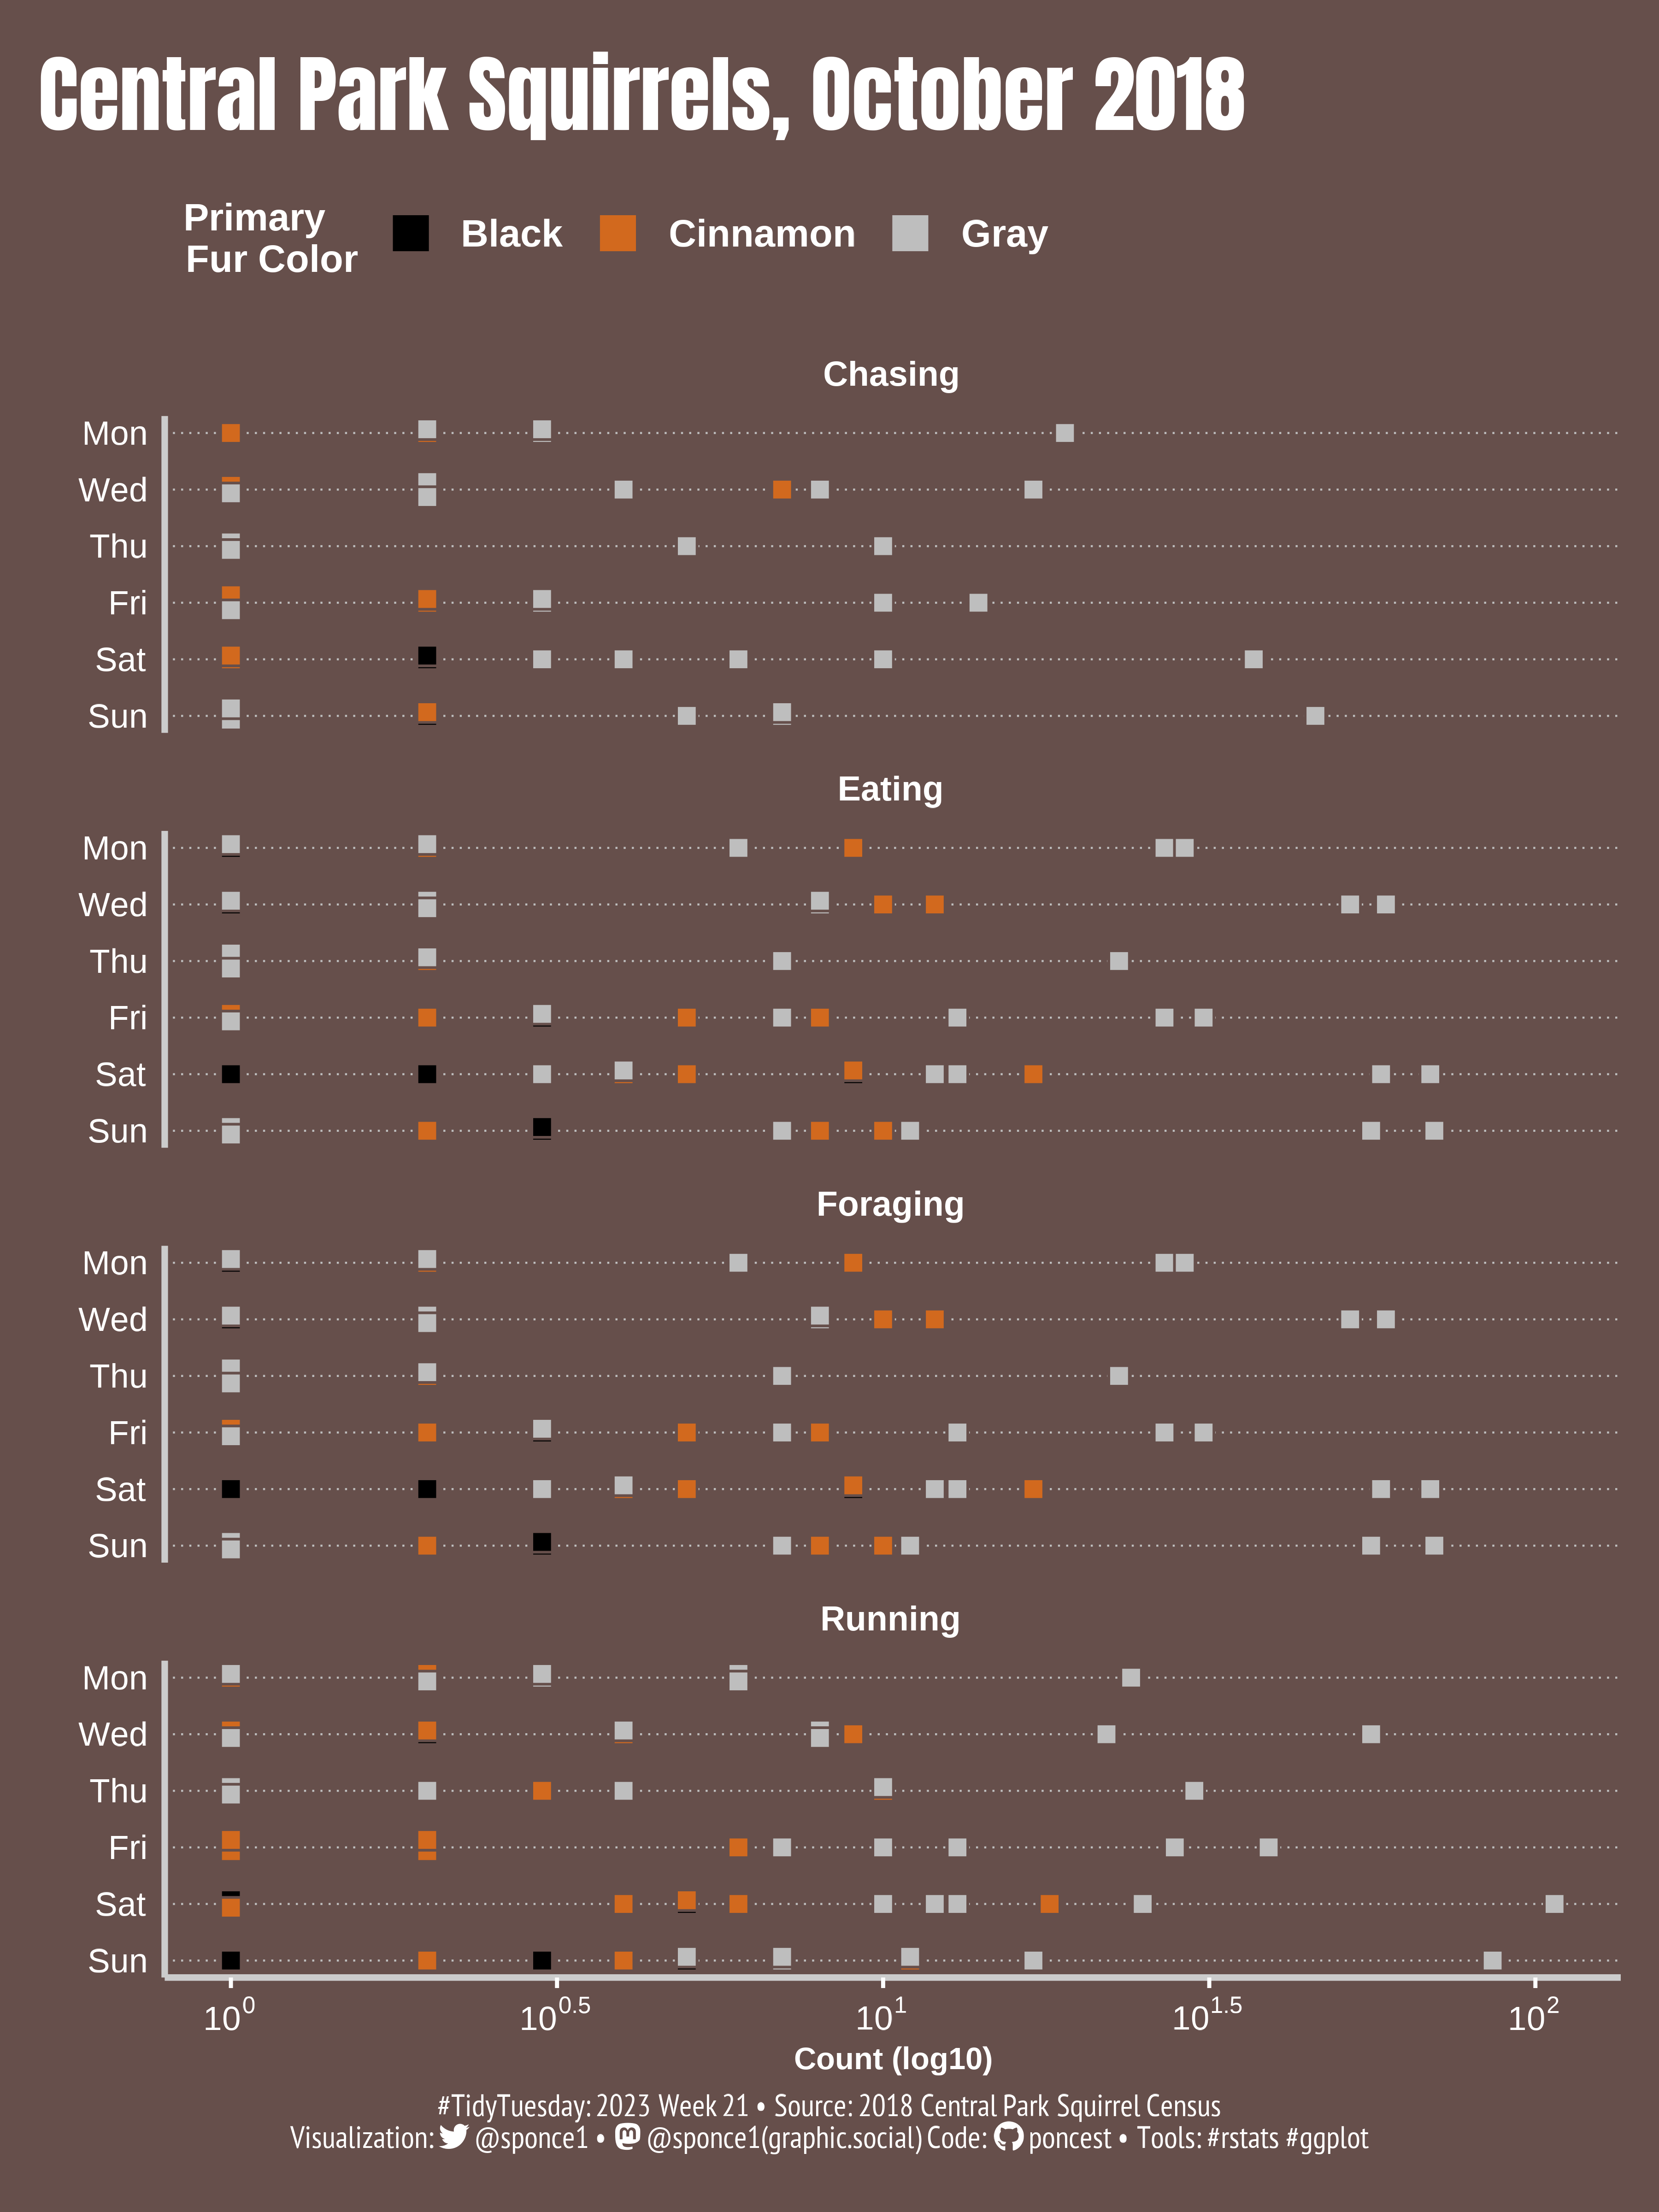

Write R code to recreate this figure.
 
## Challenge: #TidyTuesday 2023 week 21
## Data:      Central Park Squirrels
## Author:    Steven Ponce
## Date:      2023-05-22


## 1. LOAD PACKAGES & SETUP ----  
library(pacman) 
p_load(tidyverse, tidytuesdayR, ggtext, showtext, janitor, camcorder, scales, lubridate)
p_load(ggbeeswarm)


# |- figure size ---- 
gg_record(
    dir    = here::here("temp_plots"), 
    device = "png",
    width  = 6,
    height = 8,
    units  = "in",
    dpi    = 600) 

# |- resolution ---- 
showtext_opts(dpi = 600)


## 2. READ IN THE DATA ----
tt <- tidytuesdayR::tt_load(2023, week = 21) 

squirrel_data <- tt$squirrel_data %>% clean_names()

readme(tt)  
rm(tt)   
 

## 3. EXAMINING THE DATA ----
glimpse(squirrel_data)  

squirrel_tbl <- squirrel_data %>% 
    
    # format date
    mutate(
        date  = mdy(date),
        month = month(date, label = TRUE, abbr = TRUE),
        day   = day(date),
        wday  = wday(date, label = TRUE, abbr = TRUE),
        year  = year(date)
        ) %>% 

    group_by(wday, primary_fur_color, running, chasing, eating, foraging) %>% 
    summarise(
        Running  = sum(running),
        Chasing  = sum(chasing),
        Eating   = sum(eating),
        Foraging = sum(eating),
        ) %>% 
    ungroup() %>% 
    
    # select columns
    select(wday:primary_fur_color, Running:Foraging) %>% 
    # long table
    pivot_longer(!c(wday, primary_fur_color), names_to = "activities", values_to = "count") %>% 
    # Make weekend the last two days
    mutate(wday = fct_relevel(wday, "Sun", "Sat", "Fri", "Thu", "Wed", "Tue", "Mon"))


# 5. VISUALIZATION ---- 

### |- plot aesthetics ---- 
bkg_col <- "#664F4B"
title_col    <- "white"              
subtitle_col <- "white" 
caption_col  <- "white" 
text_col     <- 'white' 
col_palette <- c("Black"    = "black", 
                 "Cinnamon" = "#D2691E", 
                 "Gray"     = 'gray', 
                 "NA"       = "transparent")


### |-  titles and caption ----
tt <- str_glue("#TidyTuesday: 2023 Week 21 &bull; Source: 2018 Central Park Squirrel Census<br>")  
tw <- str_glue("<span style='font-family:fa6-brands'>&#xf099;</span>")
gh <- str_glue("<span style='font-family:fa6-brands'>&#xf09b;</span>")
mn <- str_glue("<span style='font-family:fa6-brands'>&#xf4f6;</span>")

title_text    <- str_glue("Central Park Squirrels, October 2018") 

caption_text  <- str_glue("{tt} Visualization: {tw} @sponce1 &bull; {mn} @sponce1(graphic.social) Code: {gh} poncest &bull; Tools: #rstats #ggplot")


### |-  fonts ----
font_add('fa6-brands', 'fonts/fa6-brands-regular-400.otf')
font_add_google("Anton", family = "title") 
font_add_google("Titillium Web", family = "text")  
font_add_google("PT Sans Narrow", family = "caption")
showtext_auto(enable = TRUE)     



### |-  plot ----
squirrel_tbl %>% 
    filter(count > 0 ) %>%  
    filter(primary_fur_color != "NA") %>% 
    
    ggplot(aes(x = count, y = as_factor(wday) ,  fill = as_factor(primary_fur_color))) +
    
    # geoms
    geom_beeswarm(shape = 22, color = bkg_col , method = "swarm", cex = 1.1,
                  priority = "density", size = 2.5) +
    
    # scales
    scale_x_log10(breaks = trans_breaks("log10", function(x) 10^x),
                  labels = trans_format("log10", math_format(10^.x))) +
    
    scale_y_discrete(expand = c(0.05, 0.05)) +
    
    
    scale_fill_manual(values = col_palette,
                      name   = "Primary\nFur Color",
                      guide = guide_legend(override.aes = list(size = 5))) +
  
    coord_cartesian(clip = "off", expand = TRUE) +
    
    # labs
    labs(x = "Count (log10)", y = "",
         title    = title_text,
         caption  = caption_text) +
    
    # facets
    facet_wrap(~ activities, nrow = 4)+
    
    # theme
    theme_minimal() + 
    theme(
        plot.title.position   = "plot",
        plot.caption.position = "plot",
        
        legend.position       = 'top',
        legend.justification  = c("left", "top"),
        
        legend.text           = element_text(colour="White", size = 10, face = "bold"),
        legend.title          = element_text(colour="White", size = 10, face = "bold"),
        
        plot.background    = element_rect(fill = bkg_col, color = bkg_col),
        panel.background   = element_rect(fill = bkg_col, color = bkg_col),
        
        axis.text          = element_text(colour = text_col),
        axis.title         = element_text(size = 8, face = 'bold', color = text_col, margin = margin (r = 10)),  
        
        axis.ticks.x       = element_line(color = "white"),
        axis.line          = element_line(linewidth = 0.8, colour = "grey80"),
        
        panel.grid.minor   = element_blank(),
        panel.grid.major.x = element_blank(),
        panel.grid.major.y = element_line(linetype = "dotted", linewidth = 0.25, color = 'gray'),
        
        plot.margin        = margin(t = 5, r = 10, b = 5, l = 10),
        
        strip.text         = element_textbox(size      = 9,
                                              face     = 'bold',
                                              color    = text_col,
                                              hjust    = 0.5,
                                              halign   = 0.5,
                                              r        = unit(5, "pt"),
                                              width    = unit(5.5, "npc"),
                                              padding  = margin(3, 0, 3, 0),
                                              margin   = margin(3, 3, 3, 3),
                                              fill     = "transparent"),
        
        plot.title         = element_text(
            family         = 'title',
            color          = title_col,
            face           = "bold",
            size           = 22,  
            margin         = margin(t = 10, b = 10)),
        
        plot.subtitle      = element_text(
            family         = 'subtitle',
            color          = title_col,
            lineheight     = 0.8, 
            #face           = "bold",
            size           = 10,   
            margin         = margin(t = 10, b = 30)),
        
        plot.caption       = element_markdown( 
            family         = 'caption',
            color          = caption_col, 
            lineheight     = 0.6, 
            size           = 8,  
            hjust          = 0.5,
            margin         = margin(t = 5, b = 10))
    )  




sessioninfo::session_info(include_base = TRUE)
## 6. SESSION INFO ---- 

# ─ Session info ────────────────────────────────────────────────────
# setting  value
# version  R version 4.3.0 (2023-04-21 ucrt)
# os       Windows 10 x64 (build 19044)
# system   x86_64, mingw32
# ui       RStudio
# language (EN)
# collate  English_United States.utf8
# ctype    English_United States.utf8
# tz       America/New_York
# date     2023-05-25
# rstudio  2023.03.0+386 Cherry Blossom (desktop)
# pandoc   NA
# 
# ─ Packages ────────────────────────────────────────────────────────
# ! package      * version date (UTC) lib source
# base         * 4.3.0   2023-04-21 [?] local
# beeswarm       0.4.0   2021-06-01 [1] CRAN (R 4.3.0)
# bit            4.0.5   2022-11-15 [1] CRAN (R 4.3.0)
# bit64          4.0.5   2020-08-30 [1] CRAN (R 4.3.0)
# camcorder    * 0.1.0   2022-10-03 [1] CRAN (R 4.3.0)
# cellranger     1.1.0   2016-07-27 [1] CRAN (R 4.3.0)
# cli            3.6.1   2023-03-23 [1] CRAN (R 4.3.0)
# colorspace     2.1-0   2023-01-23 [1] CRAN (R 4.3.0)
# commonmark     1.9.0   2023-03-17 [1] CRAN (R 4.3.0)
# P compiler       4.3.0   2023-04-21 [2] local
# crayon         1.5.2   2022-09-29 [1] CRAN (R 4.3.0)
# curl           5.0.0   2023-01-12 [1] CRAN (R 4.3.0)
# P datasets     * 4.3.0   2023-04-21 [2] local
# dplyr        * 1.1.2   2023-04-20 [1] CRAN (R 4.3.0)
# fansi          1.0.4   2023-01-22 [1] CRAN (R 4.3.0)
# farver         2.1.1   2022-07-06 [1] CRAN (R 4.3.0)
# forcats      * 1.0.0   2023-01-29 [1] CRAN (R 4.3.0)
# fs             1.6.2   2023-04-25 [1] CRAN (R 4.3.0)
# generics       0.1.3   2022-07-05 [1] CRAN (R 4.3.0)
# ggbeeswarm   * 0.7.2   2023-04-29 [1] CRAN (R 4.3.0)
# ggplot2      * 3.4.2   2023-04-03 [1] CRAN (R 4.3.0)
# ggtext       * 0.1.2   2022-09-16 [1] CRAN (R 4.3.0)
# gifski         1.6.6-1 2022-04-05 [1] CRAN (R 4.3.0)
# glue           1.6.2   2022-02-24 [1] CRAN (R 4.3.0)
# P graphics     * 4.3.0   2023-04-21 [2] local
# P grDevices    * 4.3.0   2023-04-21 [2] local
# P grid           4.3.0   2023-04-21 [2] local
# gridtext       0.1.5   2022-09-16 [1] CRAN (R 4.3.0)
# gtable         0.3.3   2023-03-21 [1] CRAN (R 4.3.0)
# here           1.0.1   2020-12-13 [1] CRAN (R 4.3.0)
# hms            1.1.3   2023-03-21 [1] CRAN (R 4.3.0)
# httr           1.4.5   2023-02-24 [1] CRAN (R 4.3.0)
# janitor      * 2.2.0   2023-02-02 [1] CRAN (R 4.3.0)
# jsonlite       1.8.4   2022-12-06 [1] CRAN (R 4.3.0)
# lifecycle      1.0.3   2022-10-07 [1] CRAN (R 4.3.0)
# lubridate    * 1.9.2   2023-02-10 [1] CRAN (R 4.3.0)
# magick         2.7.4   2023-03-09 [1] CRAN (R 4.3.0)
# magrittr       2.0.3   2022-03-30 [1] CRAN (R 4.3.0)
# markdown       1.6     2023-04-07 [1] CRAN (R 4.3.0)
# P methods      * 4.3.0   2023-04-21 [2] local
# munsell        0.5.0   2018-06-12 [1] CRAN (R 4.3.0)
# pacman       * 0.5.1   2019-03-11 [1] CRAN (R 4.3.0)
# P parallel       4.3.0   2023-04-21 [2] local
# pillar         1.9.0   2023-03-22 [1] CRAN (R 4.3.0)
# pkgconfig      2.0.3   2019-09-22 [1] CRAN (R 4.3.0)
# purrr        * 1.0.1   2023-01-10 [1] CRAN (R 4.3.0)
# R6             2.5.1   2021-08-19 [1] CRAN (R 4.3.0)
# ragg           1.2.5   2023-01-12 [1] CRAN (R 4.3.0)
# Rcpp           1.0.10  2023-01-22 [1] CRAN (R 4.3.0)
# readr        * 2.1.4   2023-02-10 [1] CRAN (R 4.3.0)
# readxl         1.4.2   2023-02-09 [1] CRAN (R 4.3.0)
# rlang          1.1.1   2023-04-28 [1] CRAN (R 4.3.0)
# rprojroot      2.0.3   2022-04-02 [1] CRAN (R 4.3.0)
# rstudioapi     0.14    2022-08-22 [1] CRAN (R 4.3.0)
# rsvg           2.4.0   2022-11-21 [1] CRAN (R 4.3.0)
# rvest          1.0.3   2022-08-19 [1] CRAN (R 4.3.0)
# scales       * 1.2.1   2022-08-20 [1] CRAN (R 4.3.0)
# selectr        0.4-2   2019-11-20 [1] CRAN (R 4.3.0)
# sessioninfo    1.2.2   2021-12-06 [1] CRAN (R 4.3.0)
# showtext     * 0.9-5   2022-02-09 [1] CRAN (R 4.3.0)
# showtextdb   * 3.0     2020-06-04 [1] CRAN (R 4.3.0)
# snakecase      0.11.0  2019-05-25 [1] CRAN (R 4.3.0)
# P stats        * 4.3.0   2023-04-21 [2] local
# stringi        1.7.12  2023-01-11 [1] CRAN (R 4.3.0)
# stringr      * 1.5.0   2022-12-02 [1] CRAN (R 4.3.0)
# svglite        2.1.1   2023-01-10 [1] CRAN (R 4.3.0)
# sysfonts     * 0.8.8   2022-03-13 [1] CRAN (R 4.3.0)
# systemfonts    1.0.4   2022-02-11 [1] CRAN (R 4.3.0)
# textshaping    0.3.6   2021-10-13 [1] CRAN (R 4.3.0)
# tibble       * 3.2.1   2023-03-20 [1] CRAN (R 4.3.0)
# tidyr        * 1.3.0   2023-01-24 [1] CRAN (R 4.3.0)
# tidyselect     1.2.0   2022-10-10 [1] CRAN (R 4.3.0)
# tidytuesdayR * 1.0.2   2022-02-01 [1] CRAN (R 4.3.0)
# tidyverse    * 2.0.0   2023-02-22 [1] CRAN (R 4.3.0)
# timechange     0.2.0   2023-01-11 [1] CRAN (R 4.3.0)
# P tools          4.3.0   2023-04-21 [2] local
# tzdb           0.3.0   2022-03-28 [1] CRAN (R 4.3.0)
# usethis        2.1.6   2022-05-25 [1] CRAN (R 4.3.0)
# utf8           1.2.3   2023-01-31 [1] CRAN (R 4.3.0)
# P utils        * 4.3.0   2023-04-21 [2] local
# vctrs          0.6.2   2023-04-19 [1] CRAN (R 4.3.0)
# vipor          0.4.5   2017-03-22 [1] CRAN (R 4.3.0)
# vroom          1.6.3   2023-04-28 [1] CRAN (R 4.3.0)
# withr          2.5.0   2022-03-03 [1] CRAN (R 4.3.0)
# xfun           0.39    2023-04-20 [1] CRAN (R 4.3.0)
# xml2           1.3.4   2023-04-27 [1] CRAN (R 4.3.0)
# 
# [1] C:/Users/poncest/AppData/Local/R/win-library/4.3
# [2] C:/Program Files/R/R-4.3.0/library
# 
# P ── Loaded and on-disk path mismatch.
# 
# ───────────────────────────────────────────────────────────────────
# > 
    
  
